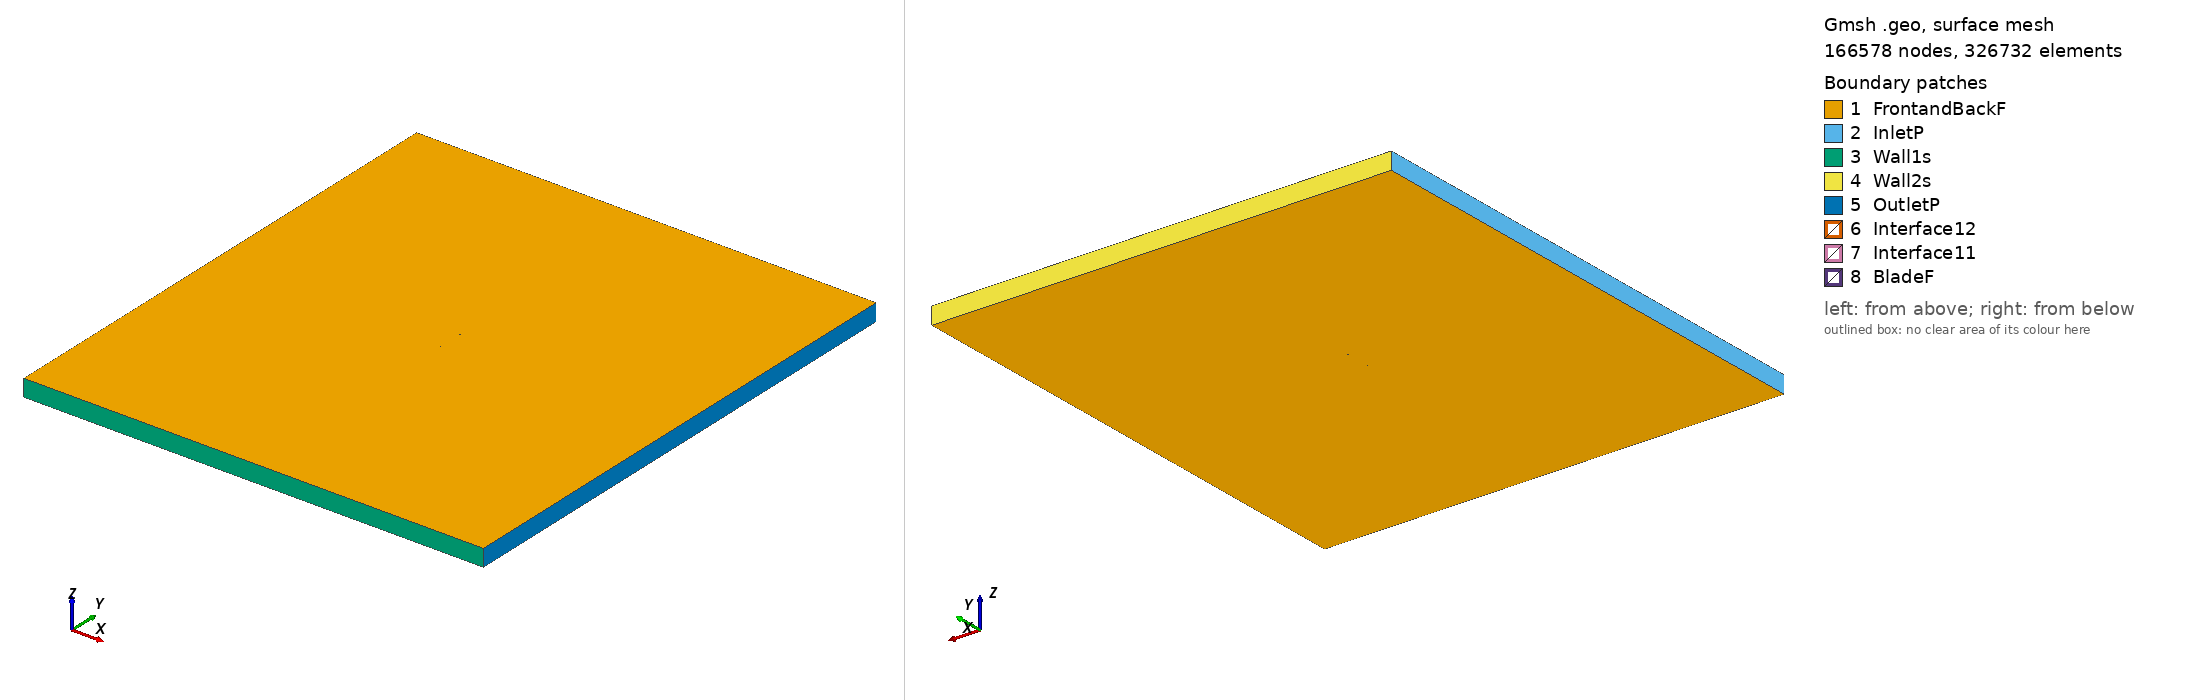

Gmsh geometry script, surface-meshed: 166578 nodes, 326732 surface elements. Boundary patches (legend numbers): 1 FrontandBackF, 2 InletP, 3 Wall1s, 4 Wall2s, 5 OutletP, 6 Interface12, 7 Interface11, 8 BladeF. Left view from above one corner, right view from below the opposite corner. Legend entries are the model's physical surfaces. The drawing asked Gmsh for element sizes between 1% and 20% of the model's largest extent; the script's own settings can give other sizes.

=== goe590_tsr_2.9967_aoa_2.2687.geo (drawn) ===
SetFactory("OpenCASCADE");

Point(1) = {0.074983, 0.736148, 0, 1.0};
Point(2) = {0.067431, 0.737356, 0, 1.0};
Point(3) = {0.051698, 0.739951, 0, 1.0};
Point(4) = {0.035961, 0.742467, 0, 1.0};
Point(5) = {0.020228, 0.745061, 0, 1.0};
Point(6) = {0.004478, 0.747261, 0, 1.0};
Point(7) = {-0.011282, 0.749144, 0, 1.0};
Point(8) = {-0.027084, 0.750000, 0, 1.0};
Point(9) = {-0.042951, 0.749196, 0, 1.0};
Point(10) = {-0.050910, 0.748160, 0, 1.0};
Point(11) = {-0.058883, 0.746731, 0, 1.0};
Point(12) = {-0.062879, 0.745779, 0, 1.0};
Point(13) = {-0.066878, 0.744747, 0, 1.0};
Point(14) = {-0.070887, 0.743479, 0, 1.0};
Point(15) = {-0.072897, 0.742687, 0, 1.0};
Point(16) = {-0.074941, 0.741025, 0, 1.0};
Point(17) = {-0.072996, 0.740158, 0, 1.0};
Point(18) = {-0.071020, 0.740079, 0, 1.0};
Point(19) = {-0.067058, 0.740163, 0, 1.0};
Point(20) = {-0.063089, 0.740403, 0, 1.0};
Point(21) = {-0.059121, 0.740644, 0, 1.0};
Point(22) = {-0.051187, 0.741045, 0, 1.0};
Point(23) = {-0.043263, 0.741211, 0, 1.0};
Point(24) = {-0.027438, 0.740988, 0, 1.0};
Point(25) = {-0.011633, 0.740211, 0, 1.0};
Point(26) = {0.004145, 0.738723, 0, 1.0};
Point(27) = {0.019924, 0.737314, 0, 1.0};
Point(28) = {0.035707, 0.735984, 0, 1.0};
Point(29) = {0.051515, 0.735287, 0, 1.0};
Point(30) = {0.067329, 0.734747, 0, 1.0};
Point(31) = {0.074925, 0.734673, 0, 1.0};
Point(32) = {-0.074983, -0.736148, 0, 1.0};
Point(33) = {-0.067431, -0.737356, 0, 1.0};
Point(34) = {-0.051698, -0.739951, 0, 1.0};
Point(35) = {-0.035961, -0.742467, 0, 1.0};
Point(36) = {-0.020228, -0.745061, 0, 1.0};
Point(37) = {-0.004478, -0.747261, 0, 1.0};
Point(38) = {0.011282, -0.749144, 0, 1.0};
Point(39) = {0.027084, -0.750000, 0, 1.0};
Point(40) = {0.042951, -0.749196, 0, 1.0};
Point(41) = {0.050910, -0.748160, 0, 1.0};
Point(42) = {0.058883, -0.746731, 0, 1.0};
Point(43) = {0.062879, -0.745779, 0, 1.0};
Point(44) = {0.066878, -0.744747, 0, 1.0};
Point(45) = {0.070887, -0.743479, 0, 1.0};
Point(46) = {0.072897, -0.742687, 0, 1.0};
Point(47) = {0.074941, -0.741025, 0, 1.0};
Point(48) = {0.072996, -0.740158, 0, 1.0};
Point(49) = {0.071020, -0.740079, 0, 1.0};
Point(50) = {0.067058, -0.740163, 0, 1.0};
Point(51) = {0.063089, -0.740403, 0, 1.0};
Point(52) = {0.059121, -0.740644, 0, 1.0};
Point(53) = {0.051187, -0.741045, 0, 1.0};
Point(54) = {0.043263, -0.741211, 0, 1.0};
Point(55) = {0.027438, -0.740988, 0, 1.0};
Point(56) = {0.011633, -0.740211, 0, 1.0};
Point(57) = {-0.004145, -0.738723, 0, 1.0};
Point(58) = {-0.019924, -0.737314, 0, 1.0};
Point(59) = {-0.035707, -0.735984, 0, 1.0};
Point(60) = {-0.051515, -0.735287, 0, 1.0};
Point(61) = {-0.067329, -0.734747, 0, 1.0};
Point(62) = {-0.074925, -0.734673, 0, 1.0};

// Lines: first blade (splines 1-4)
Spline(1) = {1:31};
Spline(2) = {31,1};

// Lines: second blade (splines 5-8)
Spline(3) = {32:62};
Spline(4) = {62,32};

// Outer domain (points 20001-4 and lines)
Point(63) = {-13.50000000, -15.00000000, 0, 1.0};
Point(64) = {-13.50000000, 15.00000000, 0, 1.0};
Point(65) = {13.50000000, 15.00000000, 0, 1.0};
Point(66) = {13.50000000, -15.00000000, 0, 1.0};
Line(11) = {63, 64};
Line(12) = {64, 65};
Line(13) = {65, 66};
Line(14) = {63, 66};

// Interface (between moving and stationary domain) (circles)
Circle(9) = {0, 0, 0, 0.80000000, 0, 2*Pi};
Circle(10) = {0, 0, 0, 0.80000000, 0, 2*Pi};

// Loops collect Lines/Splines/etc (blade1, blade2, domain, first circle)
Line Loop(1) = {1:2};
Line Loop(2) = {3:4};
Line Loop(3) = {11,12,13,-14};
Line Loop(4) = {9};

// BooleanDifference cuts out the circle/interface from the domain
Plane Surface(1) = {3};
Plane Surface(2) = {4};
BooleanDifference{ Surface{1}; Delete;}{ Surface{2}; Delete;}

// This one cuts out the blades from the inner circle/interface
Line Loop(6) = {10};
Plane Surface(5) = {6};
Plane Surface(6) = {1};
Plane Surface(7) = {2};
BooleanDifference{ Surface{5}; Delete;}{ Surface{6,7}; Delete;}

// extrude to 3rd dimension
Extrude {0, 0, 1} {Surface{1}; Surface{5}; Layers{1}; Recombine;}

// Physical Surfaces are the named boundaries (patches)
Physical Surface("Interface11") = {12};
Physical Surface("Interface12") = {10};

// sides of domain
Physical Surface("InletP") = {6};
Physical Surface("OutletP") = {9};

// top and bottom of domain
Physical Surface("Wall1s") = {7};
Physical Surface("Wall2s") = {8};

// Check FrontandBackF by ensuring there is nothing in the 3rd dimension
Physical Surface("FrontandBackF") = {1,11,5,17};
Physical Surface("BladeF") = {13:16};
Physical Volume("Turbine") = {2};
Physical Volume("Farfield") = {1};

// settings for airfoil boundary layer
Field[1] = BoundaryLayer;
Field[1].EdgesList = {1:4};
Field[1].hwall_n = 1e-3;
Field[1].thickness = 1.5e-2;
Field[1].ratio = 1.05;
Field[1].Quads = 1;
BoundaryLayer Field = 1;

// control points for mesh (blade and interface)
// floor((arc length / 1.5mm)/ 2) -> Transfinite Line
Transfinite Line {1,3} = 100 Using Progression 1;
Transfinite Line {2,4} = 2 Using Progression 1;
Transfinite Line {9, 15} = 800 Using Progression 1;

// For more information on gmsh syntax, visit http://gmsh.info/doc/texinfo/gmsh.html
